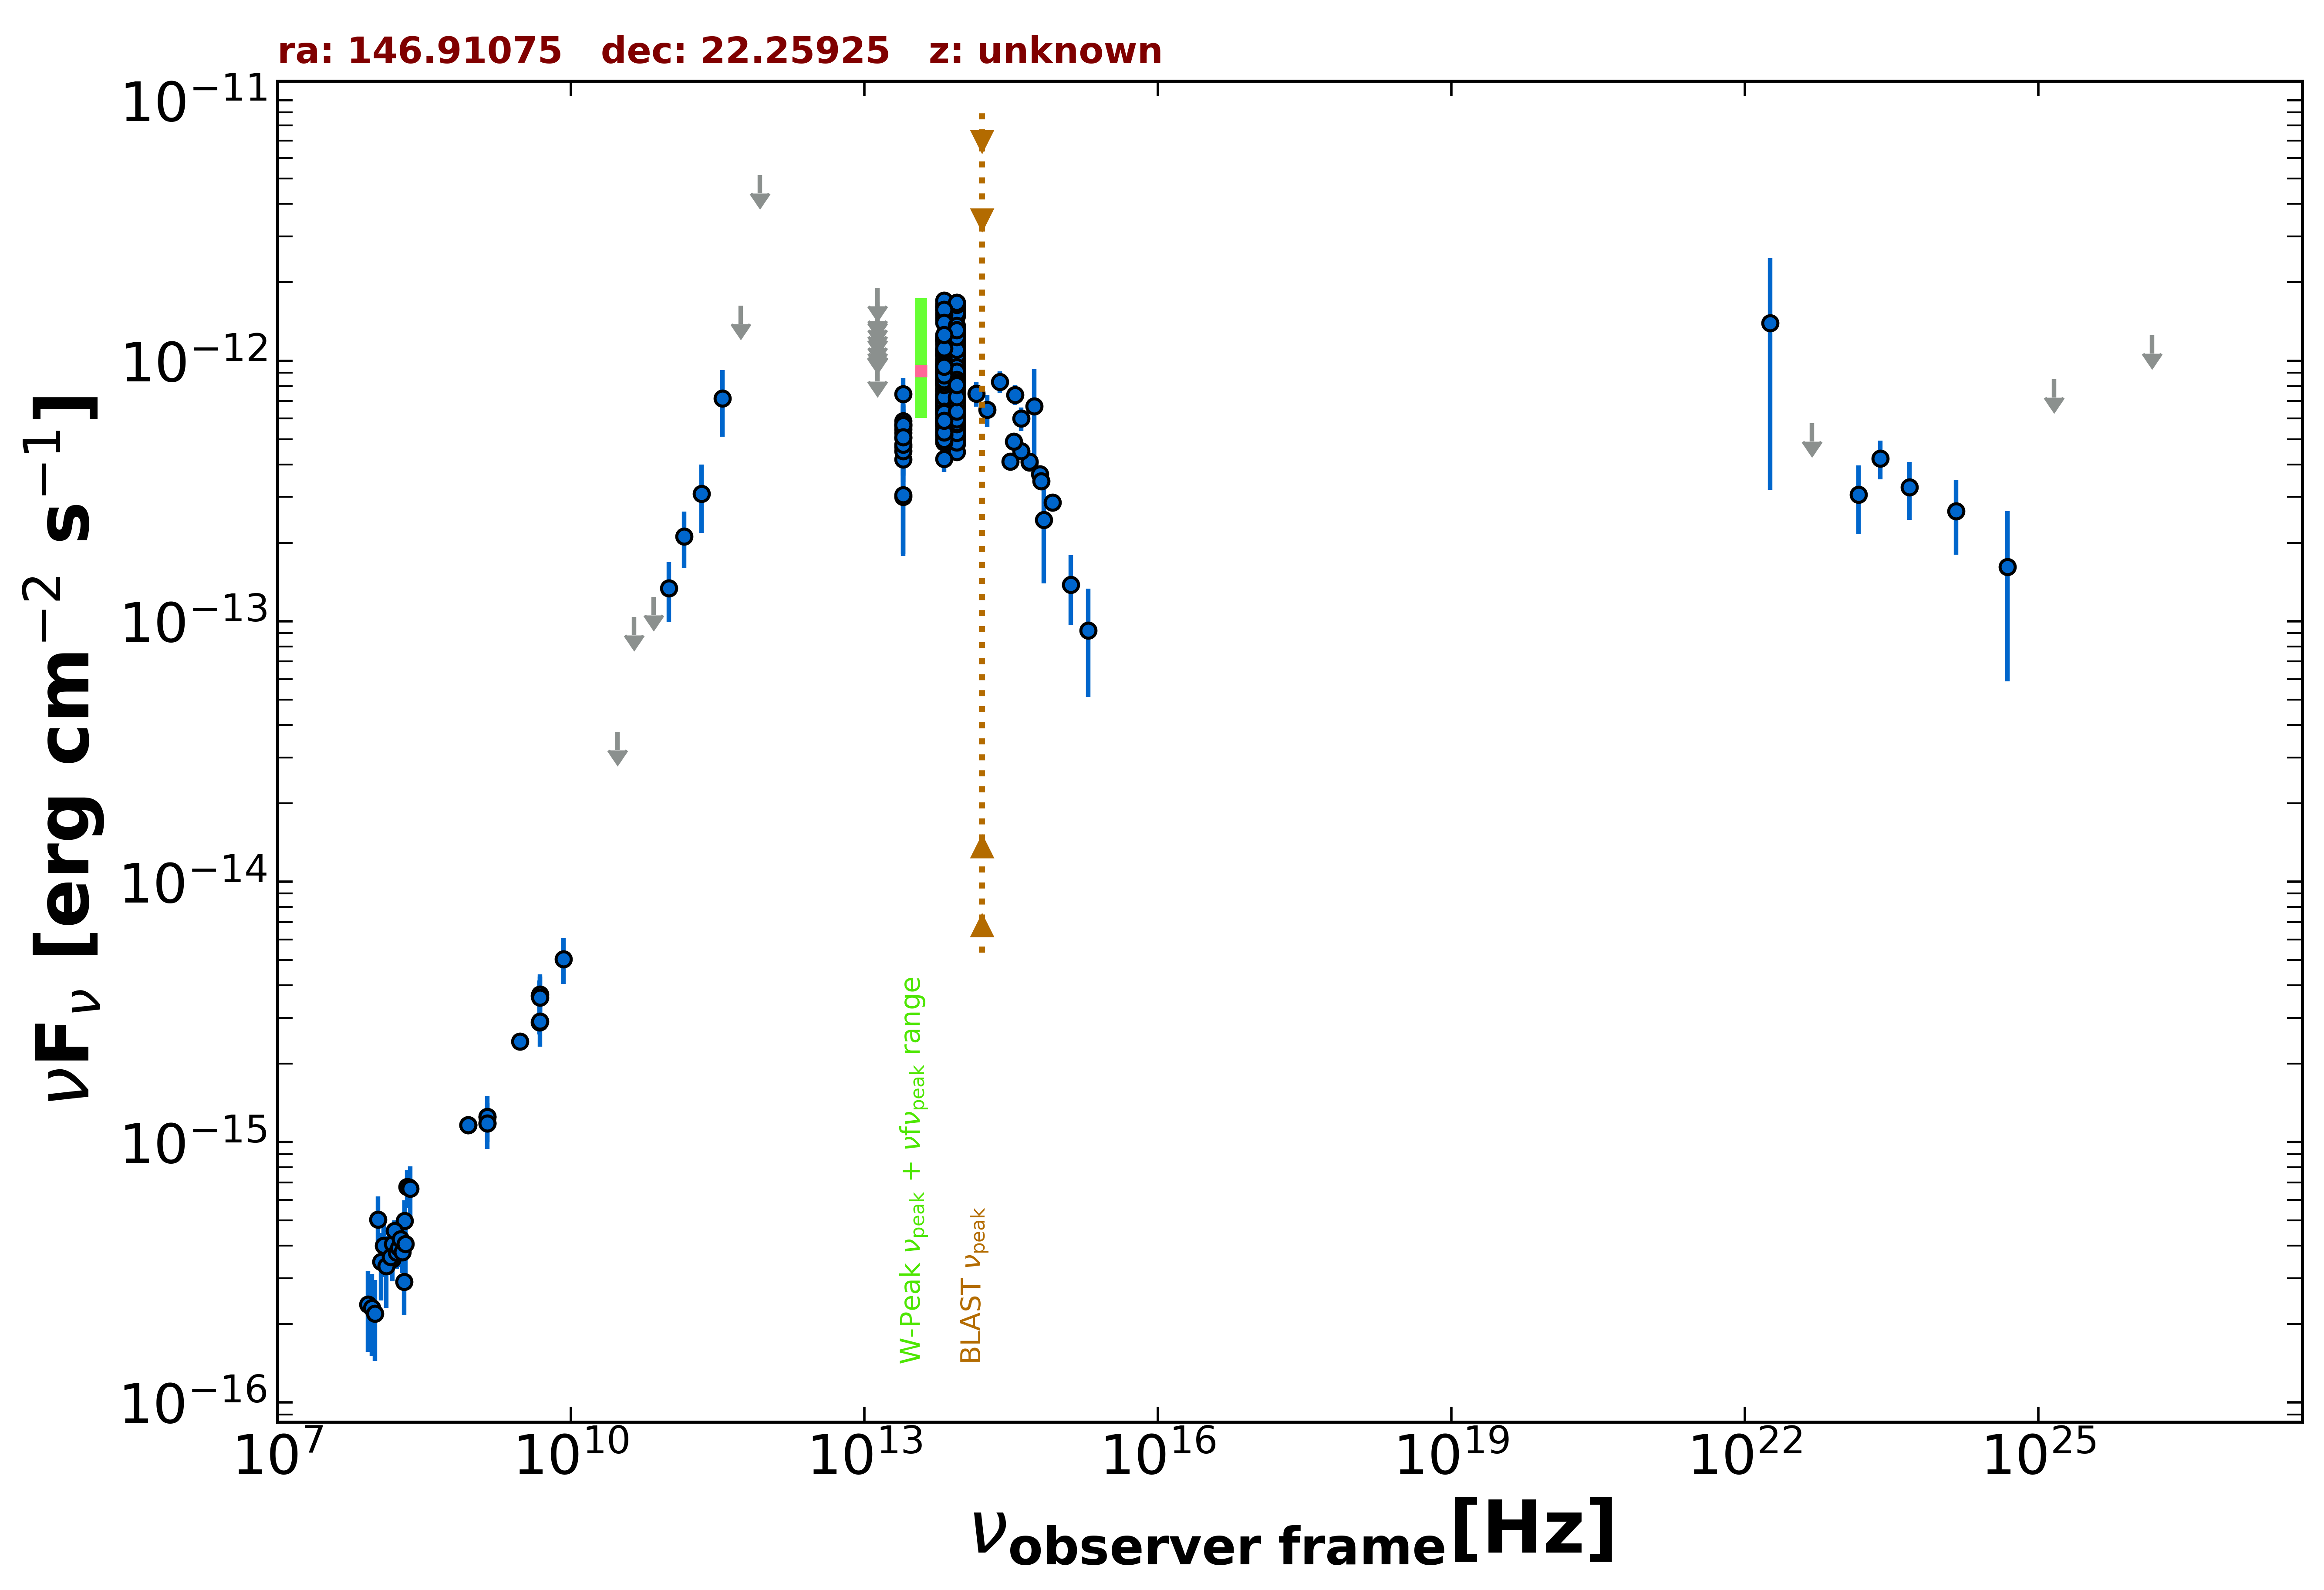

Values plotted in this chart, from the file beside it:
freq., flux, err_flux, MJD_start, MJD_end, flag, catalog, reference
1.400e+09, 1.179e-15, 2.000e-18, 55000, 55000, , FIRST, White et al. 1997  ApJ  475 479
1.400e+09, 1.253e-15, 3.800e-17, 55000, 55000, , NVSS, Condon et al. 1998  AJ  115  1693
8.870e+08, 1.161e-15, 8.600e-17, 55000, 55000, , RACS, Hale et al. 2021  PASA  38  e058
8.870e+08, 1.161e-15, 8.600e-17, 55000, 55000, , RACS, Hale et al. 2021  PASA  38  e058
3.000e+09, 2.439e-15, 1.800e-17, 55000, 55000, , VLASSQL, Gordon et al. 2021  ApJS  255  30
1.500e+08, 3.552e-16, 3.570e-17, 55000, 55000, , TGSS150, Intema et al. 2017  A&A  598  A781
4.800e+09, 2.880e-15, 2.880e-16, 55000, 55000, , GB6, Gregory et al. 1996  ApJS  103  427
4.800e+09, 3.648e-15, 5.280e-16, 55000, 55000, , GB87, Gregory et al. 1992  VizieR  VIII/14/j20…
3.000e+10, 3.763e-14, 0.000e+00, 55000, 55000, UL, PCNT, The Planck Collaboration 2018  A&A  619 …
4.400e+10, 1.040e-13, 0.000e+00, 55000, 55000, UL, PCNT, The Planck Collaboration 2018  A&A  619 …
7.000e+10, 1.241e-13, 0.000e+00, 55000, 55000, UL, PCNT, The Planck Collaboration 2018  A&A  619 …
1.000e+11, 1.339e-13, 3.466e-14, 55000, 55000, , PCNT, The Planck Collaboration 2018  A&A  619 …
1.430e+11, 2.120e-13, 5.135e-14, 55000, 55000, , PCNT, The Planck Collaboration 2018  A&A  619 …
2.170e+11, 3.087e-13, 9.055e-14, 55000, 55000, , PCNT, The Planck Collaboration 2018  A&A  619 …
3.530e+11, 7.167e-13, 2.050e-13, 55000, 55000, , PCNT, The Planck Collaboration 2018  A&A  619 …
5.450e+11, 1.628e-12, 0.000e+00, 55000, 55000, UL, PCNT, The Planck Collaboration 2018  A&A  619 …
8.570e+11, 5.161e-12, 0.000e+00, 55000, 55000, UL, PCNT, The Planck Collaboration 2018  A&A  619 …
1.389e+14, 7.470e-13, 8.135e-14, 55000, 55000, , 2MASS, Skrutskie et al. 2006  AJ  131  1163
1.804e+14, 6.482e-13, 9.105e-14, 55000, 55000, , 2MASS, Skrutskie et al. 2006  AJ  131  1163
2.427e+14, 8.311e-13, 7.815e-14, 55000, 55000, , 2MASS, Skrutskie et al. 2006  AJ  131  1163
8.817e+13, 8.572e-13, 3.350e-15, 55000, 55000, , UNWISE, Schlafly et al. 2019  ApJS  240  30
6.517e+13, 8.297e-13, 4.700e-15, 55000, 55000, , UNWISE, Schlafly et al. 2019  ApJS  240  30
8.817e+13, 7.279e-13, 1.745e-14, 55000, 55000, , WISE, Wright et al. 2010  AJ  140  1868
6.517e+13, 7.038e-13, 1.815e-14, 55000, 55000, , WISE, Wright et al. 2010  AJ  140  1868
2.498e+13, 5.053e-13, 3.865e-14, 55000, 55000, , WISE, Wright et al. 2010  AJ  140  1868
1.363e+13, 5.520e-13, 1.481e-13, 55000, 55000, , WISE, Wright et al. 2010  AJ  140  1868
8.817e+13, 5.547e-13, 3.885e-14, 57341, 57341, , NEOWISE, Mainzer et al. 2014  ApJ  792  30
6.517e+13, 5.726e-13, 5.600e-14, 57341, 57341, , NEOWISE, Mainzer et al. 2014  ApJ  792  30
8.817e+13, 4.862e-13, 3.810e-14, 57341, 57341, , NEOWISE, Mainzer et al. 2014  ApJ  792  30
6.517e+13, 4.973e-13, 6.985e-14, 57341, 57341, , NEOWISE, Mainzer et al. 2014  ApJ  792  30
8.817e+13, 5.376e-13, 3.120e-14, 57341, 57341, , NEOWISE, Mainzer et al. 2014  ApJ  792  30
6.517e+13, 5.478e-13, 4.390e-14, 57341, 57341, , NEOWISE, Mainzer et al. 2014  ApJ  792  30
8.817e+13, 5.857e-13, 3.235e-14, 57341, 57341, , NEOWISE, Mainzer et al. 2014  ApJ  792  30
6.517e+13, 6.051e-13, 4.240e-14, 57341, 57341, , NEOWISE, Mainzer et al. 2014  ApJ  792  30
8.817e+13, 5.239e-13, 3.335e-14, 57341, 57341, , NEOWISE, Mainzer et al. 2014  ApJ  792  30
6.517e+13, 6.419e-13, 6.750e-14, 57341, 57341, , NEOWISE, Mainzer et al. 2014  ApJ  792  30
8.817e+13, 5.614e-13, 2.945e-14, 57340, 57340, , NEOWISE, Mainzer et al. 2014  ApJ  792  30
6.517e+13, 5.596e-13, 5.420e-14, 57340, 57340, , NEOWISE, Mainzer et al. 2014  ApJ  792  30
8.817e+13, 4.944e-13, 2.915e-14, 57341, 57341, , NEOWISE, Mainzer et al. 2014  ApJ  792  30
6.517e+13, 5.663e-13, 4.280e-14, 57341, 57341, , NEOWISE, Mainzer et al. 2014  ApJ  792  30
8.817e+13, 5.249e-13, 3.240e-14, 57341, 57341, , NEOWISE, Mainzer et al. 2014  ApJ  792  30
6.517e+13, 5.270e-13, 4.420e-14, 57341, 57341, , NEOWISE, Mainzer et al. 2014  ApJ  792  30
8.817e+13, 5.371e-13, 3.165e-14, 57341, 57341, , NEOWISE, Mainzer et al. 2014  ApJ  792  30
6.517e+13, 4.865e-13, 4.670e-14, 57341, 57341, , NEOWISE, Mainzer et al. 2014  ApJ  792  30
8.817e+13, 5.486e-13, 3.440e-14, 57341, 57341, , NEOWISE, Mainzer et al. 2014  ApJ  792  30
6.517e+13, 6.085e-13, 5.050e-14, 57341, 57341, , NEOWISE, Mainzer et al. 2014  ApJ  792  30
8.817e+13, 4.778e-13, 3.040e-14, 57341, 57341, , NEOWISE, Mainzer et al. 2014  ApJ  792  30
6.517e+13, 5.033e-13, 4.085e-14, 57341, 57341, , NEOWISE, Mainzer et al. 2014  ApJ  792  30
8.817e+13, 8.832e-13, 3.825e-14, 58072, 58072, , NEOWISE, Mainzer et al. 2014  ApJ  792  30
6.517e+13, 8.148e-13, 5.710e-14, 58072, 58072, , NEOWISE, Mainzer et al. 2014  ApJ  792  30
8.817e+13, 9.569e-13, 3.970e-14, 58072, 58072, , NEOWISE, Mainzer et al. 2014  ApJ  792  30
6.517e+13, 9.261e-13, 5.120e-14, 58072, 58072, , NEOWISE, Mainzer et al. 2014  ApJ  792  30
8.817e+13, 8.497e-13, 4.075e-14, 58073, 58073, , NEOWISE, Mainzer et al. 2014  ApJ  792  30
6.517e+13, 1.054e-12, 5.995e-14, 58073, 58073, , NEOWISE, Mainzer et al. 2014  ApJ  792  30
8.817e+13, 9.172e-13, 3.890e-14, 58072, 58072, , NEOWISE, Mainzer et al. 2014  ApJ  792  30
6.517e+13, 9.733e-13, 5.995e-14, 58072, 58072, , NEOWISE, Mainzer et al. 2014  ApJ  792  30
8.817e+13, 1.041e-12, 3.750e-14, 58072, 58072, , NEOWISE, Mainzer et al. 2014  ApJ  792  30
6.517e+13, 8.239e-13, 4.785e-14, 58072, 58072, , NEOWISE, Mainzer et al. 2014  ApJ  792  30
8.817e+13, 9.063e-13, 3.505e-14, 58072, 58072, , NEOWISE, Mainzer et al. 2014  ApJ  792  30
6.517e+13, 8.885e-13, 4.745e-14, 58072, 58072, , NEOWISE, Mainzer et al. 2014  ApJ  792  30
... 512 more rows
